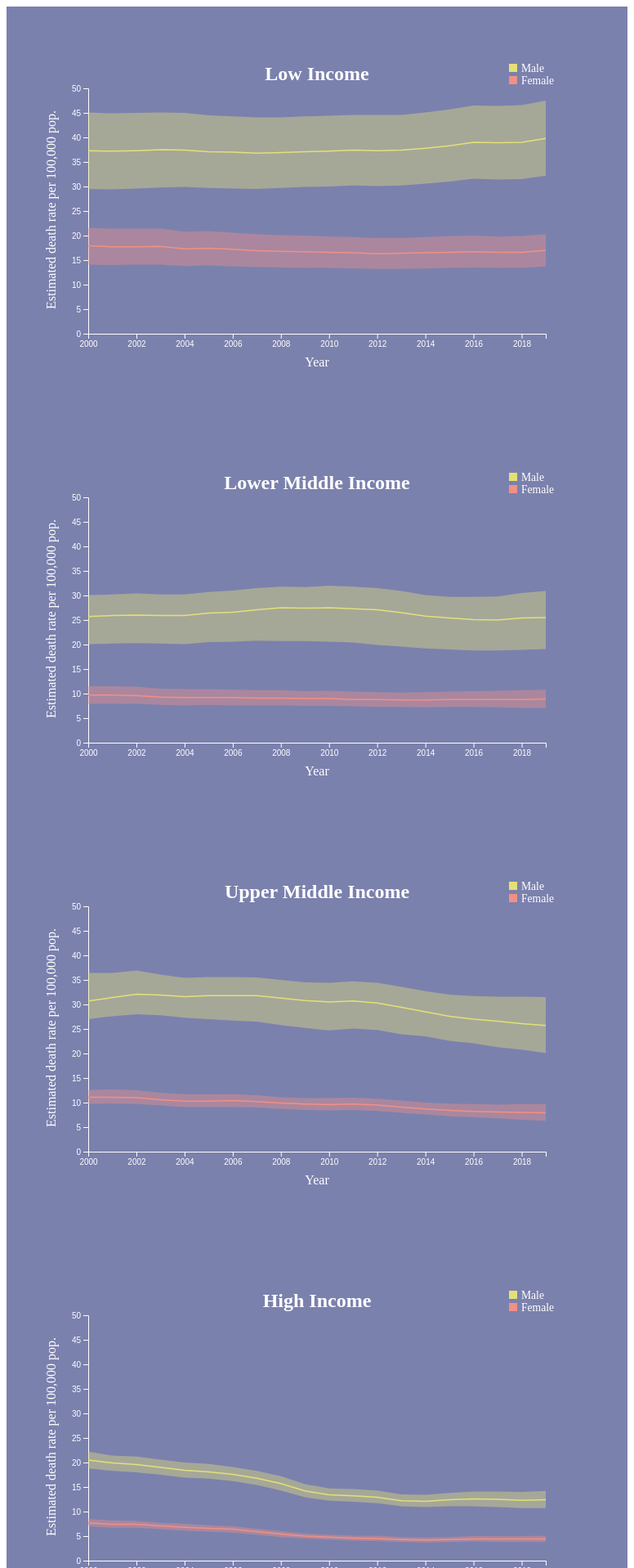
D3 v6 page, settled after 480 driven frames (8 s of simulated time); the page loaded 1 data file(s).


    
    const margin = { top: 50, left: 50, bottom: 50, right: 50 },
          width = 760 - margin.right - margin.left,
          height = 500 - margin.top - margin.bottom;
             
    d3.csv("data/trends.csv", d => {
      return {
        Income_Group: d["World Bank income group"],
        Year: +d.Year,
        maleMedian: +d.maleMedian,
        maleLow: +d.maleLow,
        maleHigh: +d.maleHigh,
        femaleMedian: +d.femaleMedian,
        femaleLow: +d.femaleLow,
        femaleHigh: +d.femaleHigh
      }
    }).then(function(data){
      const group = d3.group(data,d => d.Income_Group)

      const formatYear = d3.timeParse("%Y")

      const x = d3.scaleTime()
        .domain(d3.extent(data,d=>formatYear(d.Year)))
        .range([margin.left,width-margin.right])

      const xAxis = g => g.attr("transform",`translate(0,${height-margin.bottom})`)
        .call(d3.axisBottom(x))

      const y = d3.scaleLinear()
        .domain([0,50])
        .range([height-margin.bottom,margin.top])

      const yAxis = g => g.attr("transform", `translate(${margin.left},0)`)
        .call(d3.axisLeft(y))

      const maleLine = d3.line()
        .x(d=>x(formatYear(d.Year)))
        .y(d=>y(d.maleMedian))

      const femaleLine = d3.line()
        .x(d=>x(formatYear(d.Year)))
        .y(d=>y(d.femaleMedian))

      const maleArea = d3.area()
        .x(d=>x(formatYear(d.Year)))
        .y0(d=>y(d.maleHigh))
        .y1(d=>y(d.maleLow))

      const femaleArea = d3.area()
        .x(d=>x(formatYear(d.Year)))
        .y0(d=>y(d.femaleHigh))
        .y1(d=>y(d.femaleLow))

      const color = d3.scaleOrdinal()
        .range(["#e3e077","#f19087"])

        chart = (data, title) => {

          const svg = d3.select(".chart")
            .append("svg")
            .attr("width",width+margin.left+margin.right)
            .attr("height",height+margin.top+margin.bottom)
            .style("background-color","#7b81ad")
            .append("g")
            .attr("transform",`translate(${margin.left},${margin.top})`)
  
          svg.append("text")
            .attr("x",width/2)
            .attr("y",40)
            .text(title)
            .style("text-anchor","middle")
            .style("font-size","1.5em")
            .style("fill","white")
            .style("font-family","Times New Roman")
            .style("font-weight","bold")
          
          svg.append("text")
            .attr("x",width/2)
            .attr("y",height-10)
            .style("text-anchor","middle")
            .style("fill","white")
            .style("font-family","Times New Roman")
            .text("Year")
          
          svg.append("text")
            .attr("x",-height/2-120)
            .attr("y",10)
            .text("Estimated death rate per 100,000 pop.")
            .attr("transform","rotate(-90)")
            .style("font-family","Times New Roman")
            .style("fill","white");
  
          svg.append("g")
            .call(xAxis)
            .attr("color","white")
          
          svg.append("g")
            .call(yAxis)
            .attr("color","white")
          
          svg.append("path")
            .datum(data)
            .attr("d",maleArea)
            .attr("fill","#e3e077")
            .attr("stroke","none")
            .style("opacity",0.4)
          
          svg.append("path")
            .datum(data)
            .attr("d",maleLine)
            .attr("fill","none")
            .attr("stroke","#e3e077")
            .attr("stroke-width",1.5)
          
          svg.append("path")
            .datum(data)
            .attr("d",femaleArea)
            .attr("fill","#f19087")
            .attr("stroke","none")
            .style("opacity",0.4)
  
          svg.append("path")
            .datum(data)
            .attr("d",femaleLine)
            .attr("fill","none")
            .attr("stroke","#f19087")
            .attr("stroke-width",1.5)
  
          const legend = svg.append("g")
                            .attr("transform",`translate(${width-margin.right-10},20)`)
  
          legend
            .selectAll("rect")
            .data(["Male","Female"])
            .join("rect")
            .attr("x",-35)
            .attr("y",(d,i)=>i*15)
            .attr("width",10)
            .attr("height",10)
            .attr("fill",d=>color(d))
            
          legend
            .selectAll("text")
            .data(["Male","Female"])
            .join("text")
            .text(d=>d)
            .attr("x",-20)
            .attr("y",(d,i)=>i*15+10)
            .style("fill","white")
            .style("font-size","0.85em")
        }

        chart(group.get("Low-income"), "Low Income");
        chart(group.get("Lower-middle-income"),"Lower Middle Income");
        chart(group.get("Upper-middle-income"),"Upper Middle Income");
        chart(group.get("High-income"),"High Income");

    })
    

### data: data/trends.csv
?World Bank income group, Year, maleMedian, maleLow, maleHigh, femaleMedian, femaleLow, femaleHigh
Low-income, 2019, 39.8, 32.2, 47.5, 17, 13.7, 20.3
Low-income, 2018, 39, 31.5, 46.6, 16.6, 13.4, 19.9
Low-income, 2017, 38.9, 31.4, 46.4, 16.6, 13.4, 19.8
Low-income, 2016, 39, 31.6, 46.5, 16.7, 13.5, 20
Low-income, 2015, 38.3, 31, 45.7, 16.6, 13.4, 19.9
Low-income, 2014, 37.8, 30.6, 45.1, 16.5, 13.3, 19.7
Low-income, 2013, 37.4, 30.2, 44.6, 16.4, 13.2, 19.5
Low-income, 2012, 37.3, 30.1, 44.6, 16.3, 13.2, 19.5
Low-income, 2011, 37.4, 30.2, 44.6, 16.5, 13.3, 19.7
Low-income, 2010, 37.2, 30, 44.4, 16.6, 13.4, 19.8
Low-income, 2009, 37.1, 29.9, 44.3, 16.7, 13.4, 20
Low-income, 2008, 36.9, 29.7, 44.1, 16.8, 13.5, 20.1
Low-income, 2007, 36.8, 29.5, 44.1, 16.9, 13.6, 20.3
Low-income, 2006, 37, 29.6, 44.3, 17.2, 13.7, 20.6
Low-income, 2005, 37.1, 29.7, 44.5, 17.4, 13.9, 20.9
Low-income, 2004, 37.4, 29.9, 45, 17.3, 13.8, 20.8
Low-income, 2003, 37.5, 29.8, 45.1, 17.8, 14.1, 21.4
Low-income, 2002, 37.3, 29.6, 45, 17.7, 14.1, 21.4
Low-income, 2001, 37.2, 29.4, 44.9, 17.7, 14, 21.4
Low-income, 2000, 37.3, 29.5, 45.1, 17.9, 14.1, 21.6
Lower-middle-income, 2019, 25.5, 19.1, 30.9, 8.9, 7.1, 10.8
Lower-middle-income, 2018, 25.4, 18.9, 30.5, 8.8, 7.1, 10.7
Lower-middle-income, 2017, 25, 18.8, 29.8, 8.8, 7.2, 10.6
Lower-middle-income, 2016, 25.1, 18.8, 29.7, 8.8, 7.3, 10.5
Lower-middle-income, 2015, 25.4, 19, 29.7, 8.8, 7.3, 10.4
Lower-middle-income, 2014, 25.8, 19.2, 30.1, 8.7, 7.2, 10.3
Lower-middle-income, 2013, 26.5, 19.6, 30.9, 8.7, 7.3, 10.2
Lower-middle-income, 2012, 27.1, 19.9, 31.5, 8.8, 7.3, 10.3
Lower-middle-income, 2011, 27.3, 20.4, 31.8, 8.8, 7.4, 10.4
Lower-middle-income, 2010, 27.5, 20.6, 32, 9, 7.5, 10.6
Lower-middle-income, 2009, 27.4, 20.7, 31.7, 9, 7.5, 10.5
Lower-middle-income, 2008, 27.5, 20.7, 31.8, 9.1, 7.6, 10.7
Lower-middle-income, 2007, 27.1, 20.8, 31.5, 9.1, 7.6, 10.7
Lower-middle-income, 2006, 26.6, 20.6, 31, 9.2, 7.6, 10.8
Lower-middle-income, 2005, 26.4, 20.5, 30.7, 9.2, 7.7, 10.9
Lower-middle-income, 2004, 25.9, 20.1, 30.2, 9.2, 7.6, 10.9
Lower-middle-income, 2003, 25.9, 20.2, 30.2, 9.3, 7.7, 11
Lower-middle-income, 2002, 26, 20.3, 30.4, 9.6, 7.9, 11.4
Lower-middle-income, 2001, 25.9, 20.2, 30.2, 9.7, 7.9, 11.5
Lower-middle-income, 2000, 25.7, 20.1, 30.1, 9.7, 7.9, 11.5
Upper-middle-income, 2019, 25.7, 20.1, 31.5, 7.9, 6.3, 9.7
Upper-middle-income, 2018, 26.1, 20.8, 31.6, 8, 6.5, 9.7
Upper-middle-income, 2017, 26.6, 21.3, 31.6, 8.1, 6.8, 9.6
Upper-middle-income, 2016, 27, 22.1, 31.7, 8.2, 7, 9.7
Upper-middle-income, 2015, 27.6, 22.6, 32, 8.4, 7.2, 9.8
Upper-middle-income, 2014, 28.5, 23.5, 32.7, 8.7, 7.6, 10
Upper-middle-income, 2013, 29.4, 23.9, 33.6, 9.1, 7.9, 10.4
Upper-middle-income, 2012, 30.3, 24.8, 34.4, 9.5, 8.3, 10.8
Upper-middle-income, 2011, 30.7, 25.1, 34.7, 9.7, 8.5, 11
Upper-middle-income, 2010, 30.5, 24.7, 34.4, 9.6, 8.4, 10.9
Upper-middle-income, 2009, 30.8, 25.2, 34.5, 9.7, 8.5, 10.9
Upper-middle-income, 2008, 31.3, 25.8, 35, 9.9, 8.7, 11.1
Upper-middle-income, 2007, 31.8, 26.5, 35.5, 10.2, 9, 11.5
Upper-middle-income, 2006, 31.8, 26.7, 35.6, 10.4, 9.1, 11.7
Upper-middle-income, 2005, 31.8, 27, 35.6, 10.3, 9.1, 11.7
Upper-middle-income, 2004, 31.6, 27.3, 35.4, 10.3, 9.1, 11.7
Upper-middle-income, 2003, 31.9, 27.8, 36.1, 10.6, 9.4, 12
Upper-middle-income, 2002, 32.1, 28, 36.9, 11, 9.7, 12.5
Upper-middle-income, 2001, 31.4, 27.6, 36.4, 11.1, 9.8, 12.7
Upper-middle-income, 2000, 30.7, 27, 36.4, 11.1, 9.7, 12.6
... 20 more rows